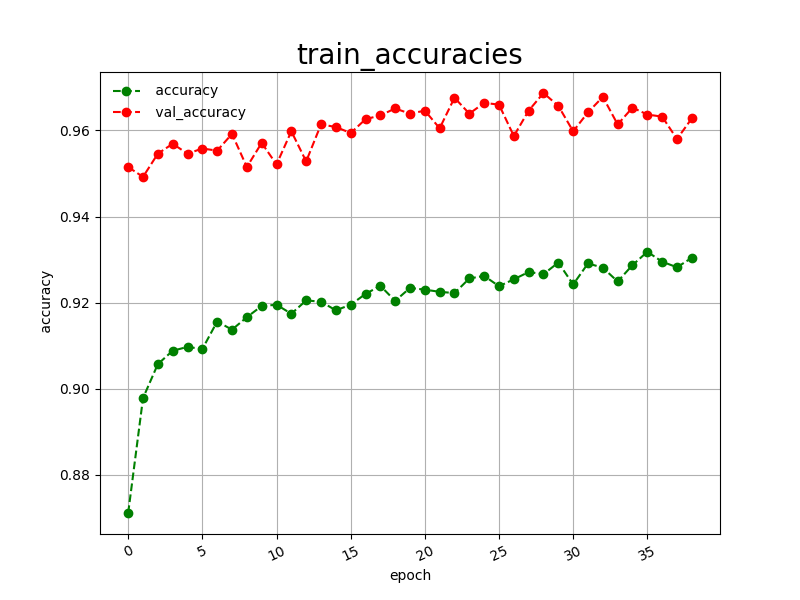

Data behind this chart, as committed beside it:
epoch, accuracy, val_accuracy
0, 0.8711, 0.9515
1, 0.8978, 0.9492
2, 0.9057, 0.9546
3, 0.9088, 0.9569
4, 0.9097, 0.9546
5, 0.9092, 0.9558
6, 0.9156, 0.9553
7, 0.9137, 0.9592
8, 0.9166, 0.9515
9, 0.9192, 0.9571
10, 0.9195, 0.9521
11, 0.9174, 0.9598
12, 0.9205, 0.9528
13, 0.9202, 0.9614
14, 0.9182, 0.9608
15, 0.9195, 0.9594
16, 0.9220, 0.9626
17, 0.9239, 0.9635
18, 0.9204, 0.9651
19, 0.9234, 0.9639
20, 0.9230, 0.9646
21, 0.9225, 0.9605
22, 0.9222, 0.9676
23, 0.9256, 0.9639
24, 0.9262, 0.9664
25, 0.9238, 0.9660
26, 0.9254, 0.9587
27, 0.9271, 0.9646
28, 0.9266, 0.9687
29, 0.9293, 0.9657
30, 0.9242, 0.9598
31, 0.9291, 0.9642
32, 0.9281, 0.9678
33, 0.9249, 0.9614
34, 0.9287, 0.9653
35, 0.9318, 0.9637
36, 0.9295, 0.9632
37, 0.9282, 0.9580
38, 0.9304, 0.9628
